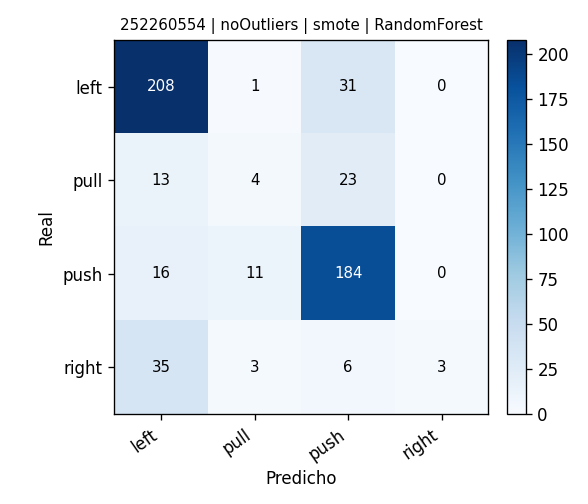

The data file committed next to this chart (first rows):
, pred_left, pred_pull, pred_push, pred_right
real_left, 208, 1, 31, 0
real_pull, 13, 4, 23, 0
real_push, 16, 11, 184, 0
real_right, 35, 3, 6, 3
